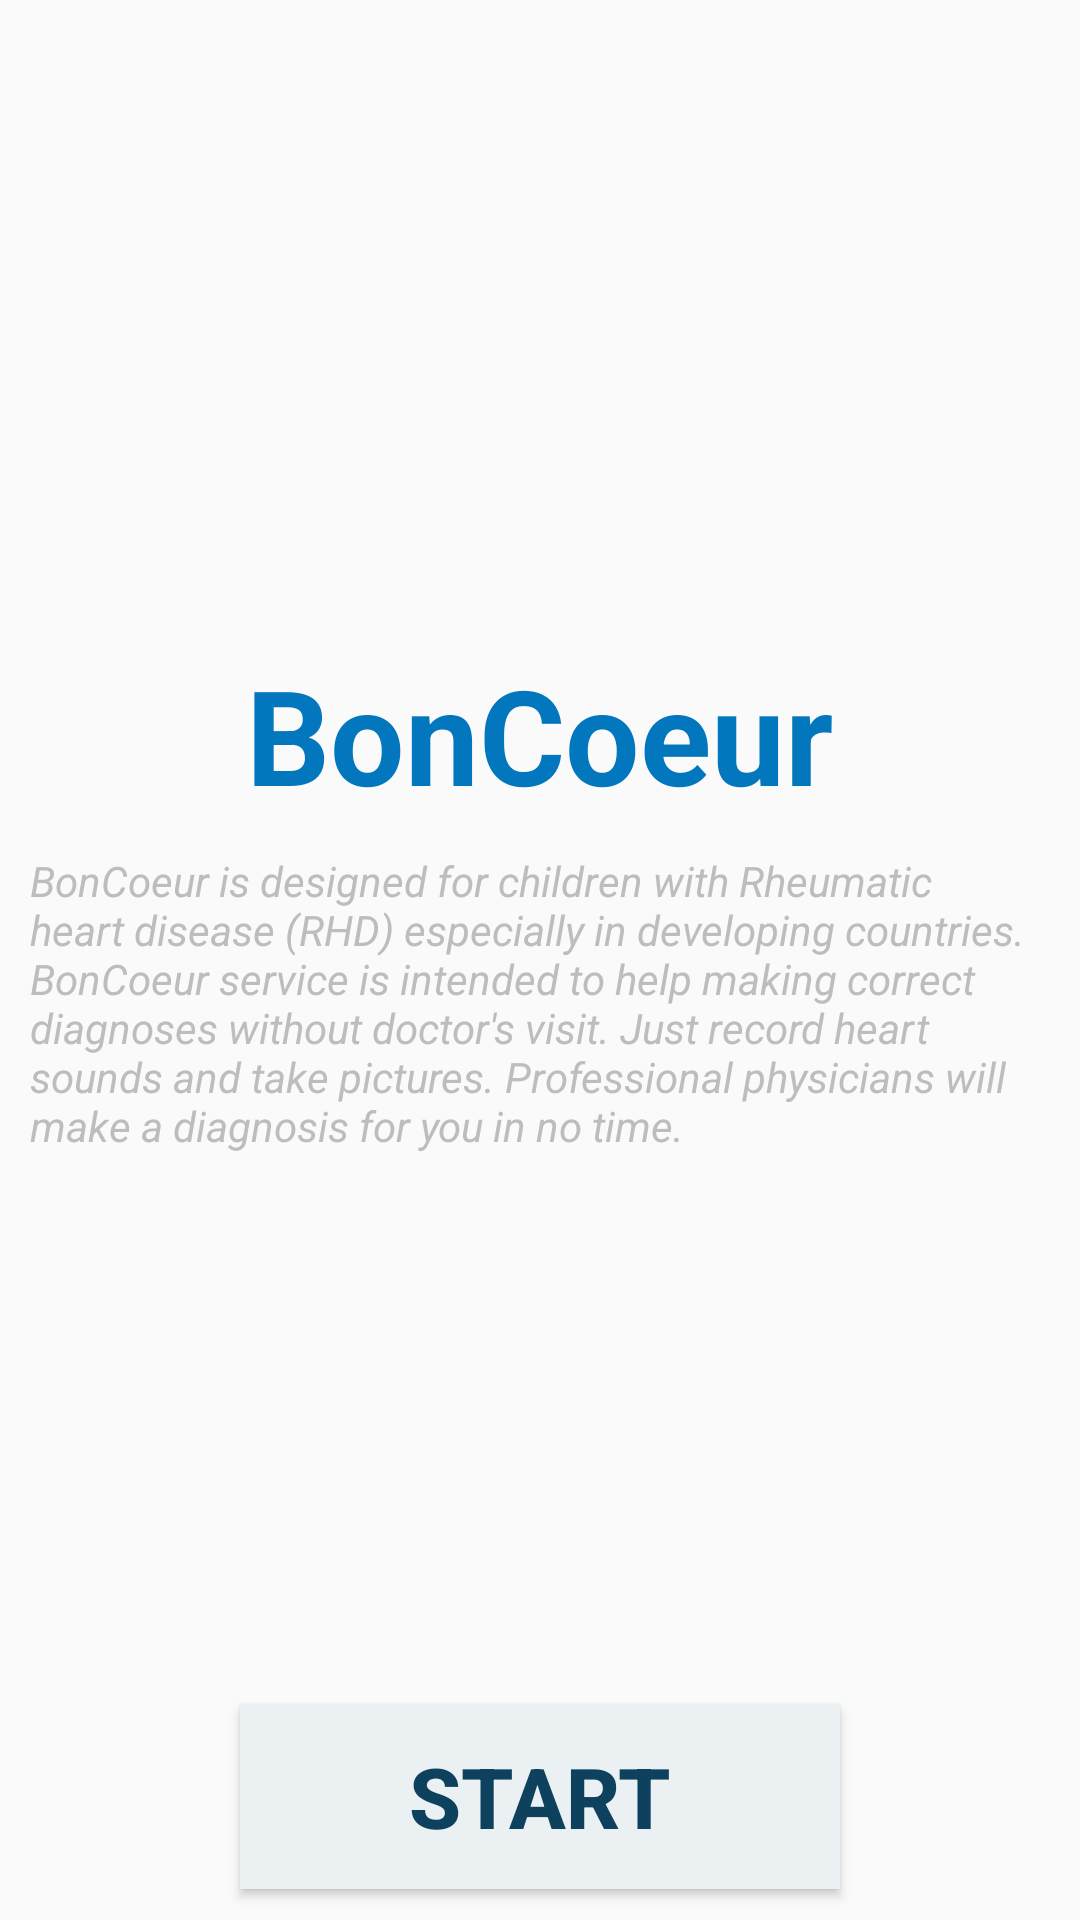

Layout XML and referenced resources for this Android screen:
<!-- AndroidManifest.xml: application theme AppTheme -->
<!-- res/layout/activity_intro.xml -->
<?xml version="1.0" encoding="utf-8"?>
<LinearLayout xmlns:android="http://schemas.android.com/apk/res/android"
    android:orientation="vertical" android:layout_width="match_parent"
    android:layout_height="match_parent"
    android:weightSum="1"
    >

    <LinearLayout
        android:orientation="vertical"
        android:layout_width="match_parent"
        android:layout_height="0dp"
        android:layout_weight="0.9">

        <TextView
            android:layout_width="wrap_content"
            android:layout_height="0dp"
            android:textAppearance="?android:attr/textAppearanceLarge"
            android:text="BonCoeur"
            android:id="@+id/textView6"
            android:layout_gravity="center_horizontal"
            android:layout_weight="0.1"
            android:gravity="center|bottom"
            android:textColor="#0277bd"
            android:textSize="44dp"
            android:shadowColor="#bdbdbd"
            android:textStyle="bold" />

        <TextView
            android:layout_width="wrap_content"
            android:layout_height="0dp"
            android:textAppearance="?android:attr/textAppearanceLarge"
            android:text="@string/boncoeur"
            android:id="@+id/boncoeur"
            android:layout_gravity="center_horizontal"
            android:layout_weight="0.1"
            android:gravity="center|fill_horizontal|top"
            android:textColor="#bdbdbd"
            android:textSize="14dp"
            android:textStyle="italic"
            android:layout_marginLeft="10dp"
            android:layout_marginRight="10dp"
            android:layout_marginTop="10dp" />
    </LinearLayout>

    <Button
        android:layout_width="200dp"
        android:layout_height="0dp"
        android:text="START"
        android:id="@+id/button"
        android:layout_gravity="center_horizontal|bottom"
        android:textSize="28dp"
        android:textColor="#0D415E"
        android:textStyle="bold"
        android:onClick="onButton1Clicked"
        android:background="#EbF0F3"
        android:layout_margin="10dp"
        android:layout_weight="0.1" />

</LinearLayout>
<!-- resources referenced by this layout -->
<resources>
  <string name="boncoeur">BonCoeur is designed for children with Rheumatic heart disease (RHD) especially in developing countries. BonCoeur service is intended to help making correct diagnoses without doctor\'s visit. Just record heart sounds and take pictures. Professional physicians will make a diagnosis for you in no time.</string>
  <style name="AppTheme" parent="Theme.AppCompat.Light.DarkActionBar">
          
          <item name="colorPrimary">@color/colorPrimary</item>
          <item name="colorPrimaryDark">@color/colorPrimaryDark</item>
          <item name="colorAccent">@color/colorAccent</item>
      </style>
  <color name="colorPrimary">#3F51B5</color>
  <color name="colorPrimaryDark">#303F9F</color>
  <color name="colorAccent">#FF4081</color>
</resources>
